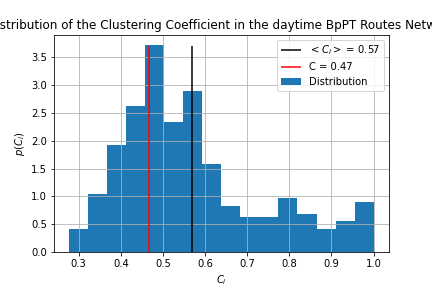

The data file committed next to this chart (first rows):
route_1, clustering
0050, 0.3256
0070, 0.4308
0075, 0.5862
0078, 0.4781
0085, 0.3732
0090, 0.3321
0100, 0.8307
0110, 0.5897
0130, 0.4308
0131, 0.6032
0150, 0.3958
0160, 0.5878
0161, 1
0205, 0.3764
0210, 0.9227
0211, 0.9227
0220, 0.7665
0221, 0.7665
0230, 0.5202
0235, 0.526
0250, 0.3573
0260, 0.5857
0270, 0.7241
0290, 0.3909
0300, 0.4335
0301, 0.4587
0310, 0.5155
0320, 0.3932
0330, 0.436
0340, 0.5926
0350, 0.381
0360, 0.3301
0380, 0.4713
0381, 0.5782
0390, 0.6533
0400, 0.5415
0402, 0.5796
0405, 0.4589
0440, 0.6616
0450, 0.4962
0460, 0.2989
0530, 0.6702
0540, 0.4033
0550, 0.3812
0570, 0.4617
0580, 0.5716
0630, 0.5424
0640, 0.4794
0641, 0.4971
0650, 0.9697
0651, 0.9697
0660, 0.5558
0662, 0.5558
0665, 0.5975
0670, 0.772
0680, 0.3999
0710, 0.395
0844, 0.3965
0845, 0.4167
0850, 0.5241
... 261 more rows
